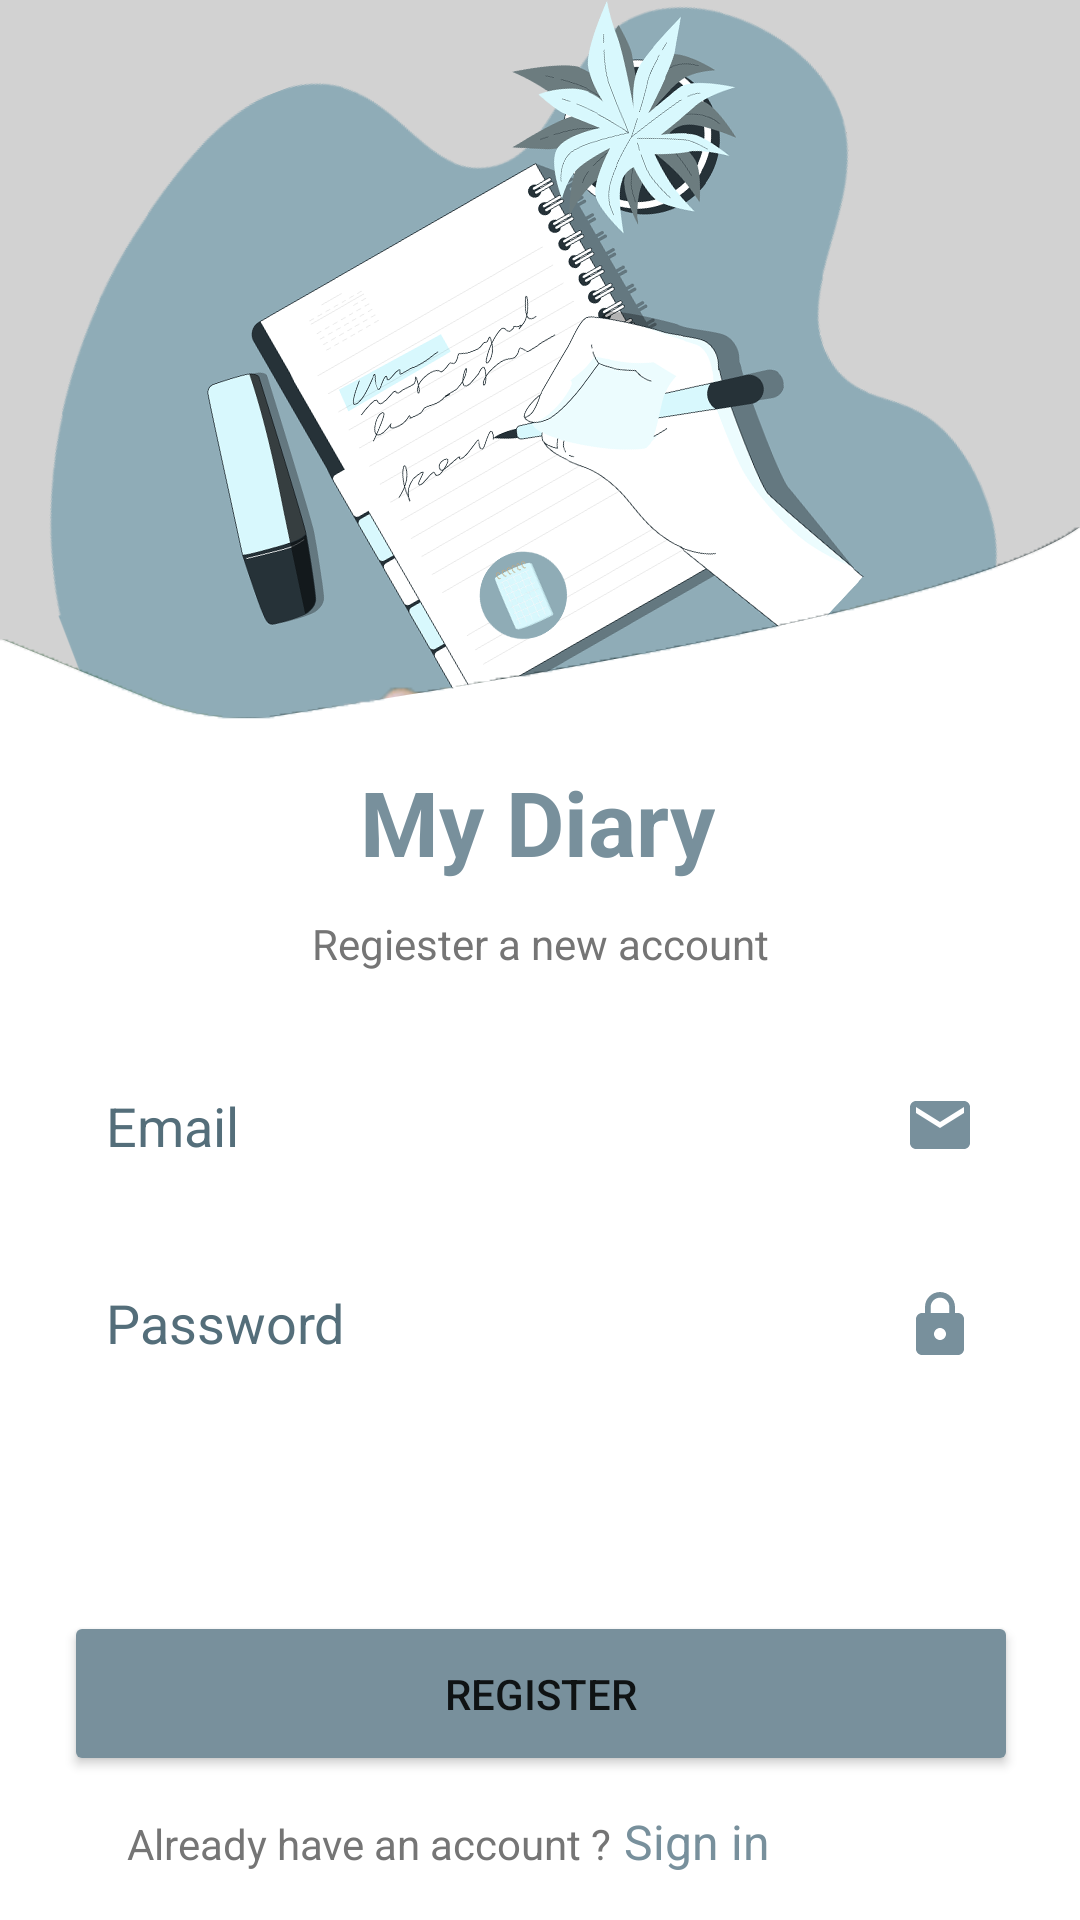

This screen was rendered from an Android layout file. Write that file and the resources it references.
<!-- AndroidManifest.xml: application theme Theme.UASAKBIF310119124 -->
<!-- res/layout/activity_register.xml -->
<?xml version="1.0" encoding="utf-8"?>
<androidx.constraintlayout.widget.ConstraintLayout xmlns:android="http://schemas.android.com/apk/res/android"
    xmlns:app="http://schemas.android.com/apk/res-auto"
    xmlns:tools="http://schemas.android.com/tools"
    android:layout_width="match_parent"
    android:layout_height="match_parent"
    android:background="@drawable/bglogin"
    tools:context=".LoginActivity">

    <TextView
        android:id="@+id/textView3"
        android:layout_width="wrap_content"
        android:layout_height="wrap_content"
        android:layout_marginBottom="54dp"
        android:textColor="@color/birutua"
        android:text="My Diary"
        android:textSize="30dp"
        android:textStyle="bold"
        app:layout_constraintBottom_toTopOf="@+id/linearLayout2"
        app:layout_constraintEnd_toEndOf="parent"
        app:layout_constraintHorizontal_bias="0.497"
        app:layout_constraintStart_toStartOf="parent" />

    <TextView
        android:layout_width="wrap_content"
        android:layout_height="wrap_content"
        android:layout_marginTop="11dp"
        android:text="Regiester a new account"
        android:textColor="#757575"
        app:layout_constraintEnd_toEndOf="parent"
        app:layout_constraintStart_toStartOf="parent"
        app:layout_constraintTop_toBottomOf="@+id/textView3" />

    <LinearLayout
        android:id="@+id/linearLayout2"
        android:layout_width="320dp"
        android:layout_height="120dp"
        android:layout_marginStart="24dp"
        android:layout_marginEnd="24dp"
        android:layout_marginBottom="172dp"
        android:orientation="vertical"
        app:layout_constraintBottom_toBottomOf="parent"
        app:layout_constraintEnd_toEndOf="parent"
        app:layout_constraintHorizontal_bias="0.488"
        app:layout_constraintStart_toStartOf="parent">

        <EditText
            android:id="@+id/email"
            android:layout_width="match_parent"
            android:layout_height="wrap_content"
            android:layout_marginBottom="13dp"
            android:autofillHints=""
            android:background="@drawable/bg_edittext"
            android:drawableEnd="@drawable/email"
            android:ems="10"
            android:hint="Email"
            android:inputType="textEmailAddress"
            android:padding="15dp"
            android:textColorHint="#546E7A" />

        <EditText
            android:id="@+id/password"
            android:layout_width="match_parent"
            android:layout_height="wrap_content"
            android:autofillHints=""
            android:background="@drawable/bg_edittext"
            android:drawableEnd="@drawable/lock"
            android:ems="10"
            android:hint="Password"
            android:inputType="textPassword"
            android:padding="15dp"
            android:textColorHint="#546E7A" />
    </LinearLayout>

    <TextView
        android:id="@+id/textView7"
        android:layout_width="wrap_content"
        android:layout_height="wrap_content"
        android:layout_marginEnd="156dp"
        android:layout_marginBottom="16dp"
        android:text="Already have an account ?"
        android:textColor="#757575"
        app:layout_constraintBottom_toBottomOf="parent"
        app:layout_constraintEnd_toEndOf="parent" />

    <TextView
        android:id="@+id/btnLogin"
        android:layout_width="wrap_content"
        android:layout_height="wrap_content"
        android:layout_marginStart="4dp"
        android:clickable="true"
        android:focusable="true"
        android:minHeight="48dp"
        android:text="Sign in"
        android:textColor="@color/birutua"
        android:textSize="16sp"
        app:layout_constraintBaseline_toBaselineOf="@+id/textView7"
        app:layout_constraintStart_toEndOf="@+id/textView7"
        tools:ignore="TouchTargetSizeCheck" />

    <Button
        android:id="@+id/btnRegister"
        android:layout_width="318dp"
        android:layout_height="55dp"
        android:layout_marginTop="16dp"
        android:backgroundTint="@color/birutua"
        android:text="Register"
        app:cornerRadius="35dp"
        app:layout_constraintBottom_toTopOf="@+id/textView7"
        app:layout_constraintEnd_toEndOf="parent"
        app:layout_constraintHorizontal_bias="0.505"
        app:layout_constraintStart_toStartOf="parent"
        app:layout_constraintTop_toBottomOf="@+id/linearLayout2"
        app:layout_constraintVertical_bias="0.803" />

</androidx.constraintlayout.widget.ConstraintLayout>
<!-- resources referenced by this layout -->
<resources>
  <color name="birutua">#78909C</color>
  <!-- drawable bglogin: png bitmap (drawable, 194285 bytes) -->
  <!-- drawable email (drawable) -->
  <vector xmlns:android="http://schemas.android.com/apk/res/android"
      android:width="24dp"
      android:height="24dp"
      android:viewportWidth="24"
      android:viewportHeight="24"
      android:tint="@color/birutua">
    <path
        android:fillColor="@android:color/white"
        android:pathData="M20,4L4,4c-1.1,0 -1.99,0.9 -1.99,2L2,18c0,1.1 0.9,2 2,2h16c1.1,0 2,-0.9 2,-2L22,6c0,-1.1 -0.9,-2 -2,-2zM20,8l-8,5 -8,-5L4,6l8,5 8,-5v2z"/>
  </vector>
  <!-- drawable lock (drawable) -->
  <vector xmlns:android="http://schemas.android.com/apk/res/android"
      android:width="24dp"
      android:height="24dp"
      android:viewportWidth="24"
      android:viewportHeight="24"
      android:tint="@color/birutua">
    <path
        android:fillColor="@android:color/white"
        android:pathData="M18,8h-1L17,6c0,-2.76 -2.24,-5 -5,-5S7,3.24 7,6v2L6,8c-1.1,0 -2,0.9 -2,2v10c0,1.1 0.9,2 2,2h12c1.1,0 2,-0.9 2,-2L20,10c0,-1.1 -0.9,-2 -2,-2zM12,17c-1.1,0 -2,-0.9 -2,-2s0.9,-2 2,-2 2,0.9 2,2 -0.9,2 -2,2zM15.1,8L8.9,8L8.9,6c0,-1.71 1.39,-3.1 3.1,-3.1 1.71,0 3.1,1.39 3.1,3.1v2z"/>
  </vector>
  <style name="Theme.UASAKBIF310119124" parent="Theme.MaterialComponents.DayNight.NoActionBar">
          
          <item name="colorPrimary">@color/birutua</item>
          <item name="colorPrimaryVariant">@color/birumuda</item>
          <item name="colorOnPrimary">@color/white</item>
          
          <item name="colorSecondary">@color/teal_200</item>
          <item name="colorSecondaryVariant">@color/teal_700</item>
          <item name="colorOnSecondary">@color/black</item>
          
          <item name="android:statusBarColor" tools:targetApi="l">?attr/colorPrimaryVariant</item>
          
      </style>
  <color name="birumuda">#8FDDFAFB</color>
  <color name="white">#FFFFFFFF</color>
  <color name="teal_200">#FF03DAC5</color>
  <color name="teal_700">#FF018786</color>
  <color name="black">#FF000000</color>
</resources>
